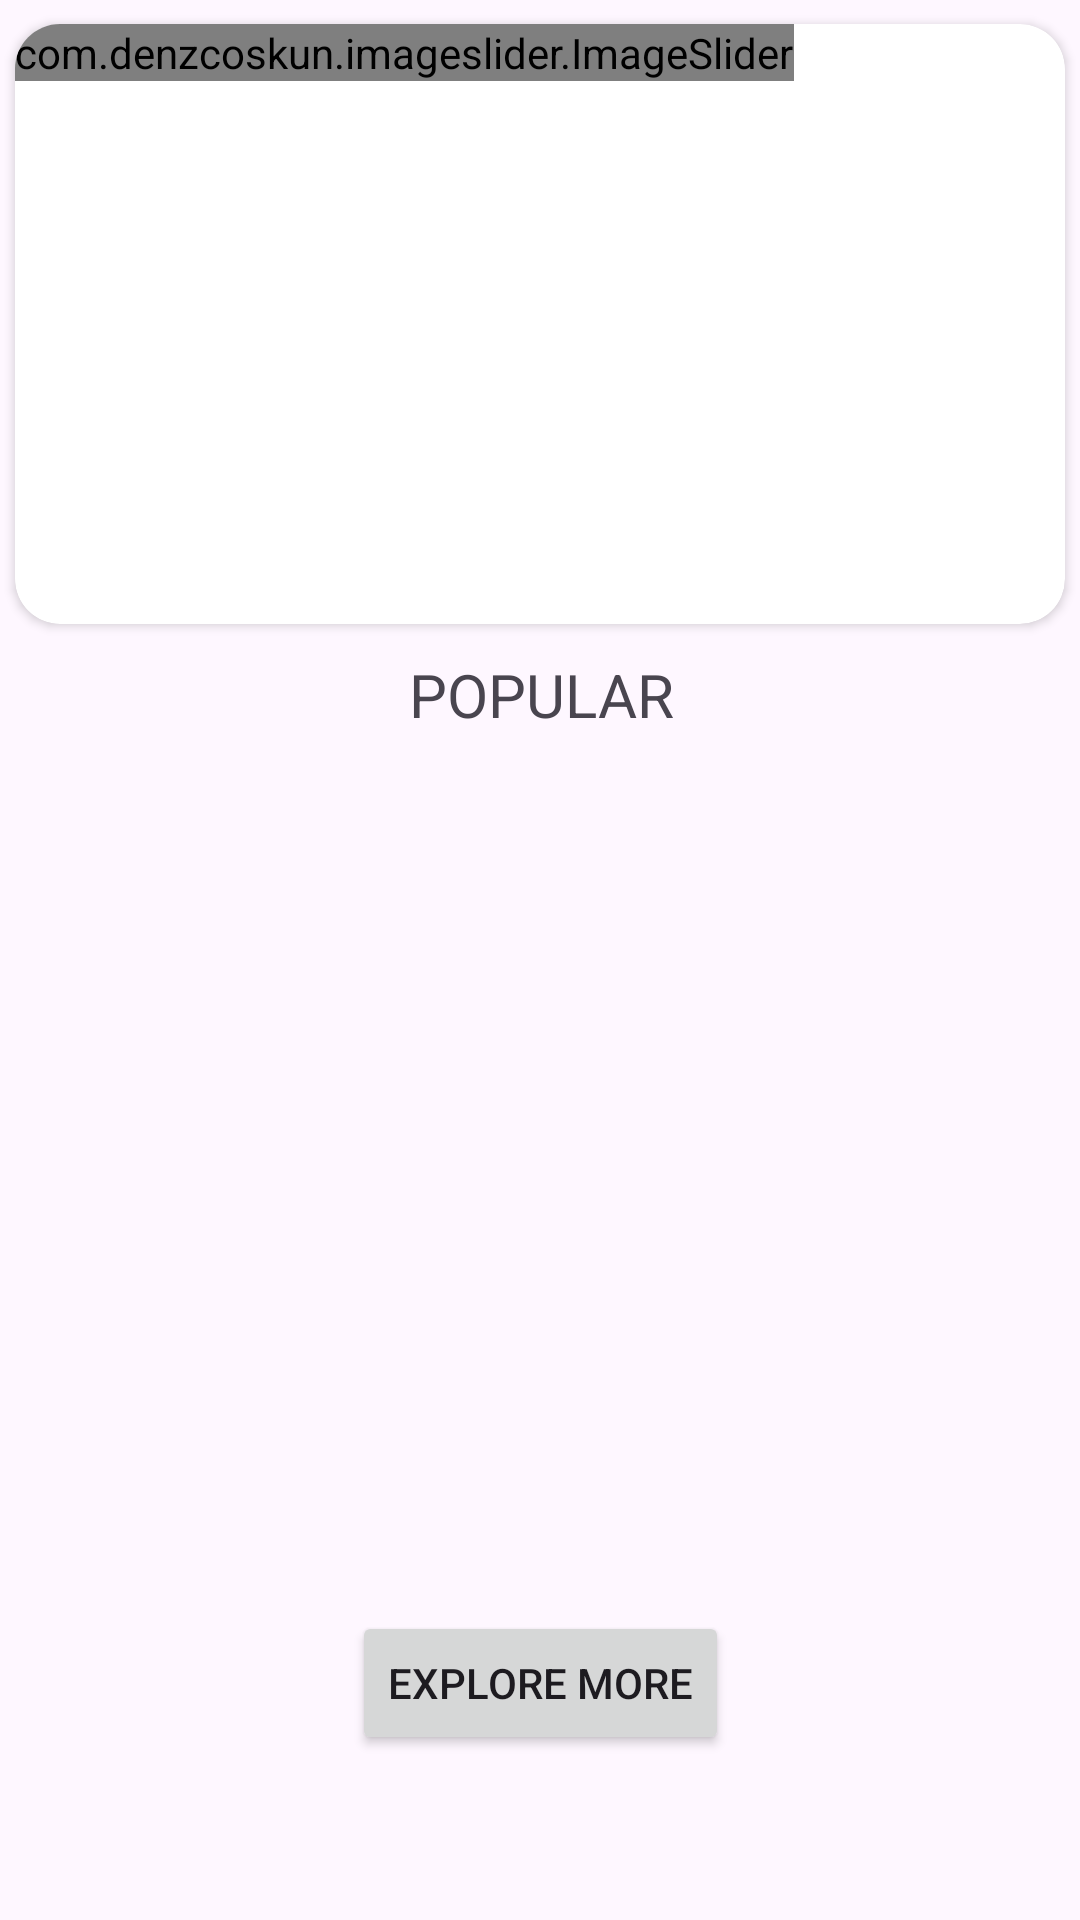

Here is an Android app screen rendered from its layout file. Give the layout XML and the strings, colors and styles it references.
<!-- AndroidManifest.xml: application theme Theme.Rentcar -->
<!-- res/layout/fragment_home.xml -->
<?xml version="1.0" encoding="utf-8"?>
<androidx.constraintlayout.widget.ConstraintLayout xmlns:android="http://schemas.android.com/apk/res/android"
    xmlns:app="http://schemas.android.com/apk/res-auto"
    xmlns:tools="http://schemas.android.com/tools"
    android:layout_width="match_parent"
    android:layout_height="match_parent"
    android:layout_marginTop="16dp"
    tools:context=".ui.fragment.HomeFragment">

    <androidx.cardview.widget.CardView
        android:id="@+id/cardView"
        android:layout_width="match_parent"
        android:layout_height="200dp"
        android:layout_marginLeft="5dp"
        android:layout_marginTop="8dp"
        android:layout_marginRight="5dp"
        app:cardCornerRadius="15dp"
        app:layout_constraintEnd_toEndOf="parent"
        app:layout_constraintStart_toStartOf="parent"
        app:layout_constraintTop_toTopOf="parent">

        <com.denzcoskun.imageslider.ImageSlider
            android:id="@+id/image_slider"
            android:layout_width="wrap_content"
            android:layout_height="wrap_content"
            app:iss_auto_cycle="true"
            app:iss_delay="2000"
            app:iss_no_dots="true"
            app:iss_period="2000"
            app:iss_text_align="CENTER" />

    </androidx.cardview.widget.CardView>

    <androidx.recyclerview.widget.RecyclerView
        android:id="@+id/PopularRecyclerView"
        android:layout_width="match_parent"
        android:layout_height="0dp"
        android:layout_marginTop="8dp"
        app:layout_constraintBottom_toTopOf="@+id/exploremoretxt"
        app:layout_constraintTop_toBottomOf="@+id/newRecyclerView" />

    <Button
        android:id="@+id/exploremoretxt"
        android:layout_width="wrap_content"
        android:layout_height="wrap_content"
        android:text="Explore More"
        app:layout_constraintBottom_toBottomOf="parent"
        app:layout_constraintEnd_toEndOf="parent"
        app:layout_constraintStart_toStartOf="parent"
        android:layout_marginBottom="55dp"
        />

    <androidx.recyclerview.widget.RecyclerView
        android:id="@+id/newRecyclerView"
        android:layout_width="0dp"
        android:layout_height="0dp"
        android:layout_marginTop="8dp"
        app:layout_constraintEnd_toEndOf="parent"
        app:layout_constraintStart_toStartOf="parent"
        app:layout_constraintTop_toBottomOf="@+id/textView4" />


    <TextView
        android:id="@+id/textView4"
        android:layout_width="wrap_content"
        android:layout_height="wrap_content"
        android:layout_marginStart="150dp"
        android:layout_marginTop="10dp"
        android:layout_marginEnd="150dp"
        android:text="POPULAR"
        android:textSize="20sp"
        app:layout_constraintEnd_toEndOf="parent"
        app:layout_constraintHorizontal_bias="0.484"
        app:layout_constraintStart_toStartOf="parent"
        app:layout_constraintTop_toBottomOf="@+id/cardView" />


</androidx.constraintlayout.widget.ConstraintLayout>
<!-- resources referenced by this layout -->
<resources>
  <style name="Theme.Rentcar" parent="Base.Theme.Rentcar" />
  <style name="Base.Theme.Rentcar" parent="Theme.Material3.DayNight.NoActionBar">
          
          
      </style>
</resources>
